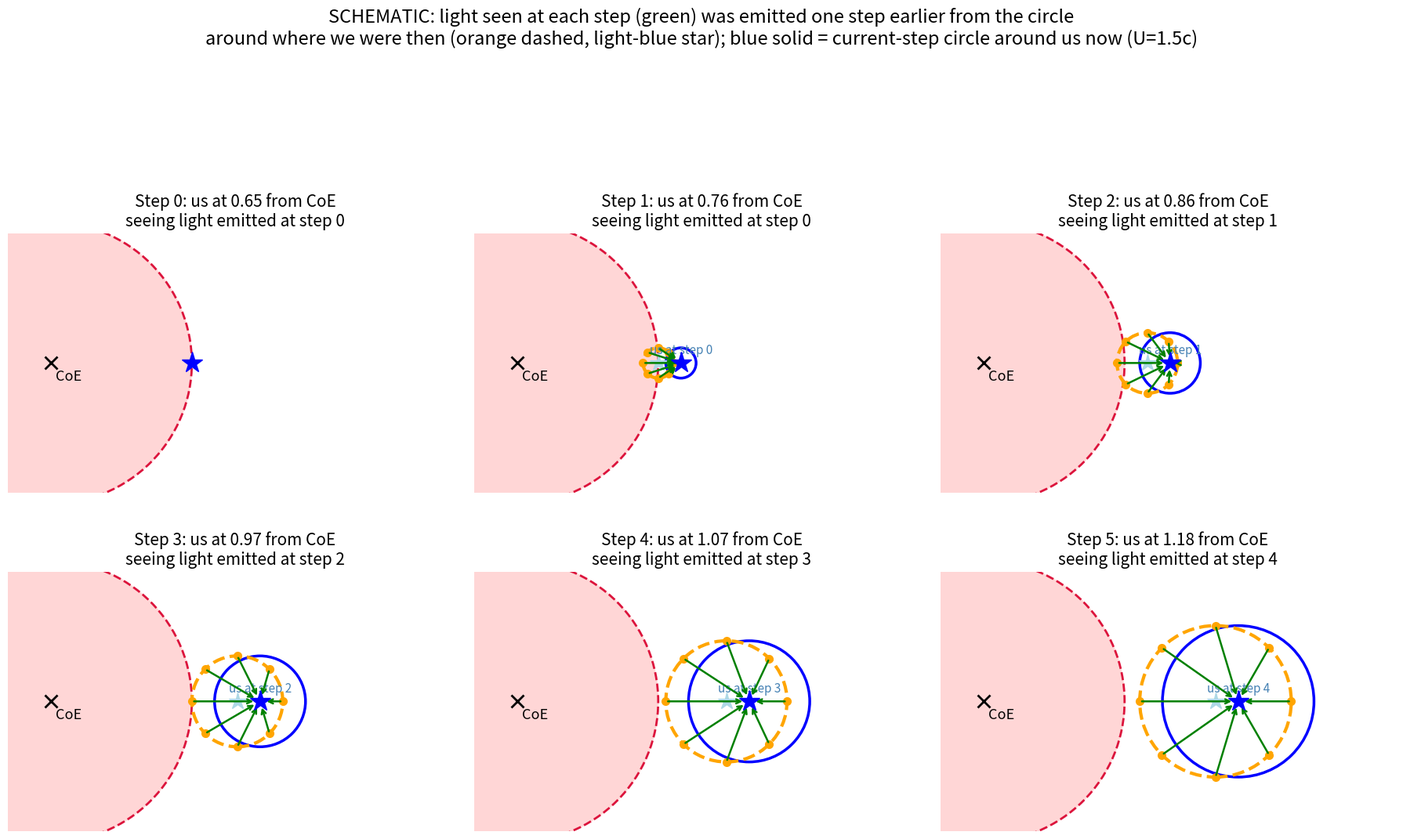

The script that saved this image:
import matplotlib.pyplot as plt, numpy as np
Rrec=0.65;U=1.5;dr=0.07
fig,axs=plt.subplots(2,3,figsize=(18,12))
angs=np.radians([0,45,90,135,180,225,270,315])
for i,ax in enumerate(axs.flat):
    ax.set_aspect('equal');ax.axis('off')
    ax.add_patch(plt.Circle((0,0),Rrec,color='#ffd6d6',zorder=0))
    ax.add_patch(plt.Circle((0,0),Rrec,fill=False,color='crimson',lw=2,ls='--'))
    ax.plot(0,0,'kx',ms=12,mew=2);ax.text(0.02,-0.08,'CoE',fontsize=13)
    xu=Rrec+U*dr*i
    ax.plot(xu,0,'b*',ms=20,zorder=5)
    if i>0: ax.add_patch(plt.Circle((xu,0),dr*i,fill=False,color='blue',lw=2.5))
    if i>0:
        xp=Rrec+U*dr*(i-1); r=dr*i
        ax.plot(xp,0,'*',color='lightblue',ms=16)
        ax.text(xp-.04,.04,f'us at step {i-1}',fontsize=11,color='steelblue')
        ax.add_patch(plt.Circle((xp,0),r,fill=False,color='orange',lw=3,ls='--'))
        for a in angs:
            ex,ey=xp+r*np.cos(a),r*np.sin(a)
            ax.plot(ex,ey,'o',color='orange',ms=7)
            ax.annotate('',xy=(xu+0.02*np.cos(np.arctan2(ey,ex-xu)),0.02*np.sin(np.arctan2(ey,ex-xu))),xytext=(ex,ey),arrowprops=dict(arrowstyle='->',color='green',lw=1.8))
    ax.set_title(f'Step {i}: us at {xu:.2f} from CoE\nseeing light emitted at step {max(i-1,0)}',fontsize=15)
    ax.set_xlim(-0.2,1.9);ax.set_ylim(-0.6,0.6)
fig.suptitle('SCHEMATIC: light seen at each step (green) was emitted one step earlier from the circle\naround where we were then (orange dashed, light-blue star); blue solid = current-step circle around us now (U=1.5c)',fontsize=17)
plt.tight_layout(rect=[0,0,1,0.9]);plt.savefig('six_v5.png',dpi=100)
